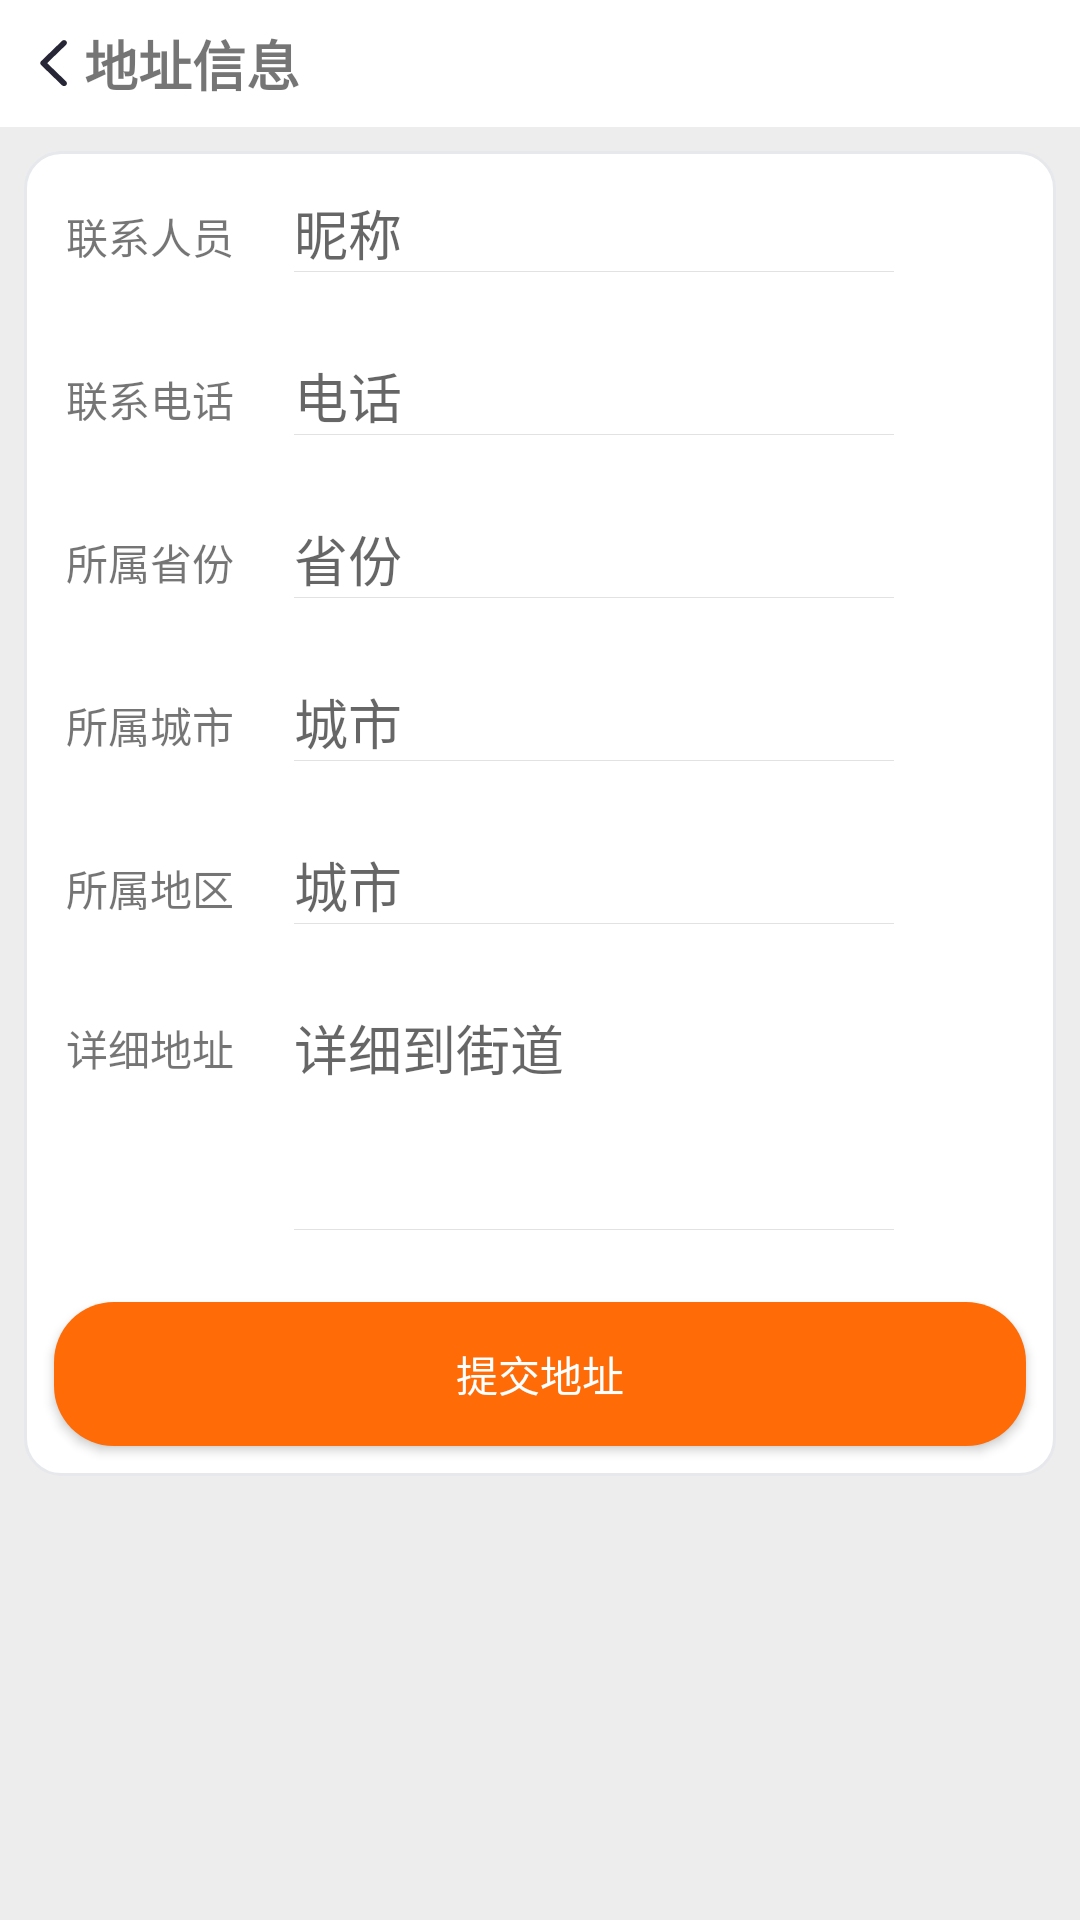

Here is an Android app screen rendered from its layout file. Give the layout XML and the strings, colors and styles it references.
<!-- AndroidManifest.xml: application theme AppTheme -->
<!-- res/layout/user_address_edit.xml -->
<?xml version="1.0" encoding="utf-8"?>
<LinearLayout
    xmlns:android="http://schemas.android.com/apk/res/android"
    android:layout_width="match_parent"
    android:layout_height="match_parent"
    android:orientation="vertical"
    android:background="@color/super_light_gray">

    
    <LinearLayout
        android:background="@color/white"
        android:padding="8dp"
        android:gravity="center_vertical"
        android:layout_width="match_parent"
        android:layout_height="wrap_content"
        android:orientation="horizontal">
        <ImageButton
            android:background="@color/white"
            android:layout_width="wrap_content"
            android:layout_height="wrap_content"
            android:src="@drawable/ic_back"/>
        <TextView
            android:layout_width="wrap_content"
            android:layout_height="wrap_content"
            android:text="地址信息"
            android:textStyle="bold"
            android:textSize="18sp"
            />
    </LinearLayout>


    
    <LinearLayout
        android:background="@drawable/corner_cart_item"
        android:layout_margin="8dp"
        android:orientation="vertical"
        android:layout_width="match_parent"
        android:layout_height="wrap_content">
        <LinearLayout
            android:padding="14dp"
            android:orientation="horizontal"
            android:layout_width="match_parent"
            android:layout_height="wrap_content">
            <TextView
                android:text="联系人员"
                android:layout_width="wrap_content"
                android:layout_height="wrap_content"/>
            <EditText
                android:id="@+id/idAddressUsername"
                android:inputType="text"
                android:hint="昵称"
                android:maxLength="24"
                android:layout_marginStart="20dp"
                android:enabled="true"
                android:theme="@style/MyEditTextStyle"
                android:singleLine="true"
                android:background="@drawable/cart_buttom_line"
                android:layout_width="200dp"
                android:layout_height="wrap_content"/>
        </LinearLayout>
        <LinearLayout
            android:padding="14dp"
            android:orientation="horizontal"
            android:layout_width="match_parent"
            android:layout_height="wrap_content">
            <TextView
                android:text="联系电话"
                android:layout_width="wrap_content"
                android:layout_height="wrap_content"/>
            <EditText
                android:id="@+id/idAddressPhone"
                android:inputType="phone"
                android:hint="电话"
                android:maxLength="24"
                android:layout_marginStart="20dp"
                android:enabled="true"
                android:theme="@style/MyEditTextStyle"
                android:singleLine="true"
                android:background="@drawable/cart_buttom_line"
                android:layout_width="200dp"
                android:layout_height="wrap_content"/>
        </LinearLayout>
        <LinearLayout
            android:padding="14dp"
            android:orientation="horizontal"
            android:layout_width="match_parent"
            android:layout_height="wrap_content">
            <TextView
                android:text="所属省份"
                android:layout_width="wrap_content"
                android:layout_height="wrap_content"/>
            <EditText
                android:cursorVisible="false"
                android:focusable="false"
                android:textIsSelectable="false"
                android:id="@+id/idAddressProvince"
                android:inputType="text"
                android:hint="省份"
                android:maxLength="24"
                android:layout_marginStart="20dp"
                android:enabled="true"
                android:theme="@style/MyEditTextStyle"
                android:singleLine="true"
                android:background="@drawable/cart_buttom_line"
                android:layout_width="200dp"
                android:layout_height="wrap_content"/>
        </LinearLayout>
        <LinearLayout
            android:padding="14dp"
            android:orientation="horizontal"
            android:layout_width="match_parent"
            android:layout_height="wrap_content">
            <TextView
                android:text="所属城市"
                android:layout_width="wrap_content"
                android:layout_height="wrap_content"/>
            <EditText
                android:cursorVisible="false"
                android:focusable="false"
                android:textIsSelectable="false"
                android:id="@+id/idAddressCity"
                android:inputType="text"
                android:hint="城市"
                android:maxLength="24"
                android:layout_marginStart="20dp"
                android:enabled="true"
                android:theme="@style/MyEditTextStyle"
                android:singleLine="true"
                android:background="@drawable/cart_buttom_line"
                android:layout_width="200dp"
                android:layout_height="wrap_content"/>
        </LinearLayout>
        <LinearLayout
            android:padding="14dp"
            android:orientation="horizontal"
            android:layout_width="match_parent"
            android:layout_height="wrap_content">
            <TextView
                android:text="所属地区"
                android:layout_width="wrap_content"
                android:layout_height="wrap_content"/>
            <EditText
                android:cursorVisible="false"
                android:focusable="false"
                android:textIsSelectable="false"
                android:id="@+id/idAddressDistrict"
                android:inputType="text"
                android:hint="城市"
                android:maxLength="24"
                android:layout_marginStart="20dp"
                android:enabled="true"
                android:theme="@style/MyEditTextStyle"
                android:singleLine="true"
                android:background="@drawable/cart_buttom_line"
                android:layout_width="200dp"
                android:layout_height="wrap_content"/>
        </LinearLayout>
        <LinearLayout
            android:padding="14dp"
            android:orientation="horizontal"
            android:layout_width="match_parent"
            android:layout_height="wrap_content">
            <TextView
                android:text="详细地址"
                android:layout_width="wrap_content"
                android:layout_height="wrap_content"/>
            <EditText
                android:id="@+id/idAddressDetail"
                android:gravity="start"
                android:inputType="textMultiLine"
                android:hint="详细到街道"
                android:lines="3"
                android:layout_marginStart="20dp"
                android:enabled="true"
                android:theme="@style/MyEditTextStyle"
                android:background="@drawable/cart_buttom_line"
                android:layout_width="200dp"
                android:layout_height="74dp"/>
        </LinearLayout>
        <Button
            android:id="@+id/idSubmitAddress"
            android:textColor="@color/white"
            android:layout_margin="10dp"
            android:background="@drawable/corner_btn"
            android:layout_width="match_parent"
            android:layout_height="wrap_content"
            android:text="提交地址"/>
    </LinearLayout>

</LinearLayout>
<!-- resources referenced by this layout -->
<resources>
  <color name="super_light_gray">#EDEDED</color>
  <color name="white">#FFFFFFFF</color>
  <!-- drawable cart_buttom_line (drawable) -->
  <?xml version="1.0" encoding="utf-8"?>
  <layer-list xmlns:android="http://schemas.android.com/apk/res/android">
      <item
          android:top="-2dp"
          android:left="-2dp"
          android:right="-2dp">
          <shape>
              <solid android:color="@color/white"/>
              <stroke
                  android:width="1px"
                  android:color="@color/light_gray"/>
          </shape>
      </item>
  </layer-list>
  <!-- drawable corner_btn (drawable) -->
  <?xml version="1.0" encoding="utf-8"?>
  <shape xmlns:android="http://schemas.android.com/apk/res/android">
  
      <solid android:color="@color/orange"/>
  
      <corners android:radius="20dp" />
  
  </shape>
  <!-- drawable corner_cart_item (drawable) -->
  <?xml version="1.0" encoding="utf-8"?>
  <shape xmlns:android="http://schemas.android.com/apk/res/android">
      <solid android:color="@color/white" />
  
      <stroke android:color="@color/gray" android:width="1dp" />
  
      <corners android:radius="12dp" />
  
  </shape>
  <!-- drawable ic_back (drawable) -->
  <vector xmlns:android="http://schemas.android.com/apk/res/android"
      android:width="20dp"
      android:height="20dp"
      android:viewportWidth="1024"
      android:viewportHeight="1024">
    <path
        android:pathData="M395.2,513.6l323.1,-312.4c19.1,-18.4 19.1,-48.3 0,-66.7 -19.1,-18.4 -49.9,-18.4 -69,0L291.8,480.3c-19.1,18.4 -19.1,48.3 0,66.7l357.6,345.7c9.5,9.2 22,13.8 34.5,13.8 12.5,0 25,-4.6 34.5,-13.8 19.1,-18.4 19.1,-48.2 0,-66.7L395.2,513.6z"
        android:fillColor="#272636"/>
  </vector>
  <style name="MyEditTextStyle">
          <item name="android:textColor">@color/black</item>
          <item name="android:textSize">18sp</item>
          <item name="colorControlNormal">@color/black</item>
          <item name="colorControlActivated">@color/orange</item>
      </style>
  <color name="light_gray">#E2E2E2</color>
  <color name="orange">#FE6B07</color>
  <color name="gray">#E6E8EC</color>
  <color name="black">#FF000000</color>
</resources>
